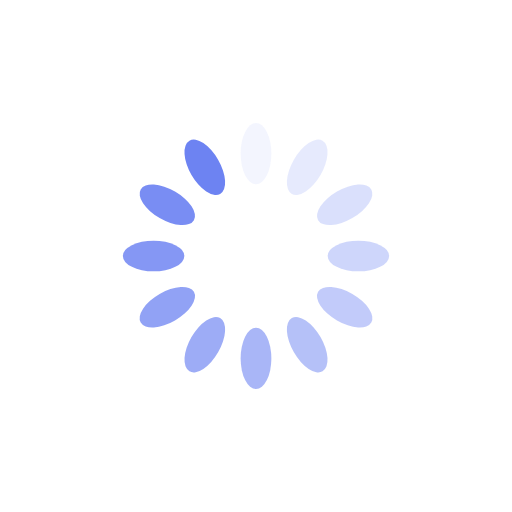
t = 0.00 s
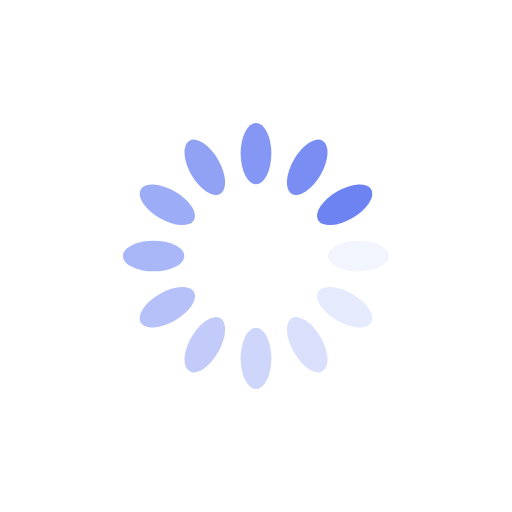
t = 0.25 s
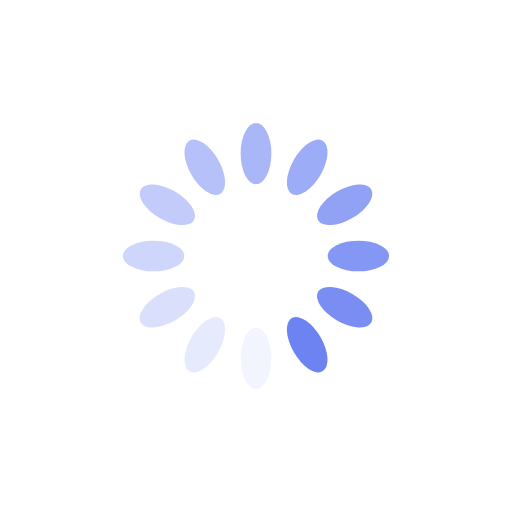
t = 0.50 s
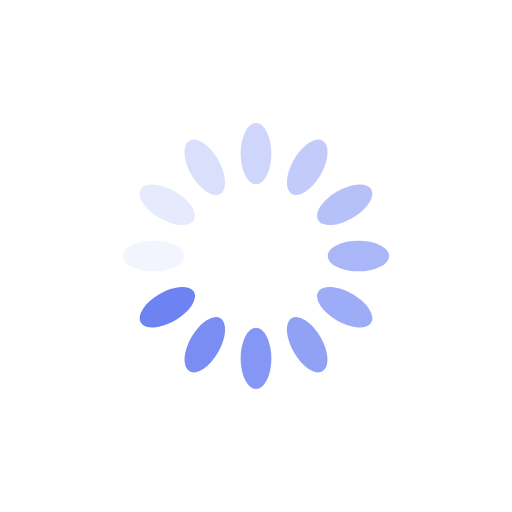
t = 0.75 s

The animated SVG that drew these frames (rendered in a browser with its animation timeline set to each time). Animation: 12 SMIL elements (animate=12); one cycle of 1.00 s, repeats indefinitely.

<?xml version="1.0" encoding="utf-8"?>
<svg xmlns="http://www.w3.org/2000/svg" xmlns:xlink="http://www.w3.org/1999/xlink" style="margin: auto;  display: block; shape-rendering: auto;" width="200px" height="200px" viewBox="0 0 100 100" preserveAspectRatio="xMidYMid">
<g transform="rotate(0 50 50)">
  <rect x="47" y="24" rx="3" ry="6" width="6" height="12" fill="#6d83f2">
    <animate attributeName="opacity" values="1;0" keyTimes="0;1" dur="1s" begin="-0.9166666666666666s" repeatCount="indefinite"></animate>
  </rect>
</g><g transform="rotate(30 50 50)">
  <rect x="47" y="24" rx="3" ry="6" width="6" height="12" fill="#6d83f2">
    <animate attributeName="opacity" values="1;0" keyTimes="0;1" dur="1s" begin="-0.8333333333333334s" repeatCount="indefinite"></animate>
  </rect>
</g><g transform="rotate(60 50 50)">
  <rect x="47" y="24" rx="3" ry="6" width="6" height="12" fill="#6d83f2">
    <animate attributeName="opacity" values="1;0" keyTimes="0;1" dur="1s" begin="-0.75s" repeatCount="indefinite"></animate>
  </rect>
</g><g transform="rotate(90 50 50)">
  <rect x="47" y="24" rx="3" ry="6" width="6" height="12" fill="#6d83f2">
    <animate attributeName="opacity" values="1;0" keyTimes="0;1" dur="1s" begin="-0.6666666666666666s" repeatCount="indefinite"></animate>
  </rect>
</g><g transform="rotate(120 50 50)">
  <rect x="47" y="24" rx="3" ry="6" width="6" height="12" fill="#6d83f2">
    <animate attributeName="opacity" values="1;0" keyTimes="0;1" dur="1s" begin="-0.5833333333333334s" repeatCount="indefinite"></animate>
  </rect>
</g><g transform="rotate(150 50 50)">
  <rect x="47" y="24" rx="3" ry="6" width="6" height="12" fill="#6d83f2">
    <animate attributeName="opacity" values="1;0" keyTimes="0;1" dur="1s" begin="-0.5s" repeatCount="indefinite"></animate>
  </rect>
</g><g transform="rotate(180 50 50)">
  <rect x="47" y="24" rx="3" ry="6" width="6" height="12" fill="#6d83f2">
    <animate attributeName="opacity" values="1;0" keyTimes="0;1" dur="1s" begin="-0.4166666666666667s" repeatCount="indefinite"></animate>
  </rect>
</g><g transform="rotate(210 50 50)">
  <rect x="47" y="24" rx="3" ry="6" width="6" height="12" fill="#6d83f2">
    <animate attributeName="opacity" values="1;0" keyTimes="0;1" dur="1s" begin="-0.3333333333333333s" repeatCount="indefinite"></animate>
  </rect>
</g><g transform="rotate(240 50 50)">
  <rect x="47" y="24" rx="3" ry="6" width="6" height="12" fill="#6d83f2">
    <animate attributeName="opacity" values="1;0" keyTimes="0;1" dur="1s" begin="-0.25s" repeatCount="indefinite"></animate>
  </rect>
</g><g transform="rotate(270 50 50)">
  <rect x="47" y="24" rx="3" ry="6" width="6" height="12" fill="#6d83f2">
    <animate attributeName="opacity" values="1;0" keyTimes="0;1" dur="1s" begin="-0.16666666666666666s" repeatCount="indefinite"></animate>
  </rect>
</g><g transform="rotate(300 50 50)">
  <rect x="47" y="24" rx="3" ry="6" width="6" height="12" fill="#6d83f2">
    <animate attributeName="opacity" values="1;0" keyTimes="0;1" dur="1s" begin="-0.08333333333333333s" repeatCount="indefinite"></animate>
  </rect>
</g><g transform="rotate(330 50 50)">
  <rect x="47" y="24" rx="3" ry="6" width="6" height="12" fill="#6d83f2">
    <animate attributeName="opacity" values="1;0" keyTimes="0;1" dur="1s" begin="0s" repeatCount="indefinite"></animate>
  </rect>
</g>
<!-- [ldio] generated by https://loading.io/ --></svg>
